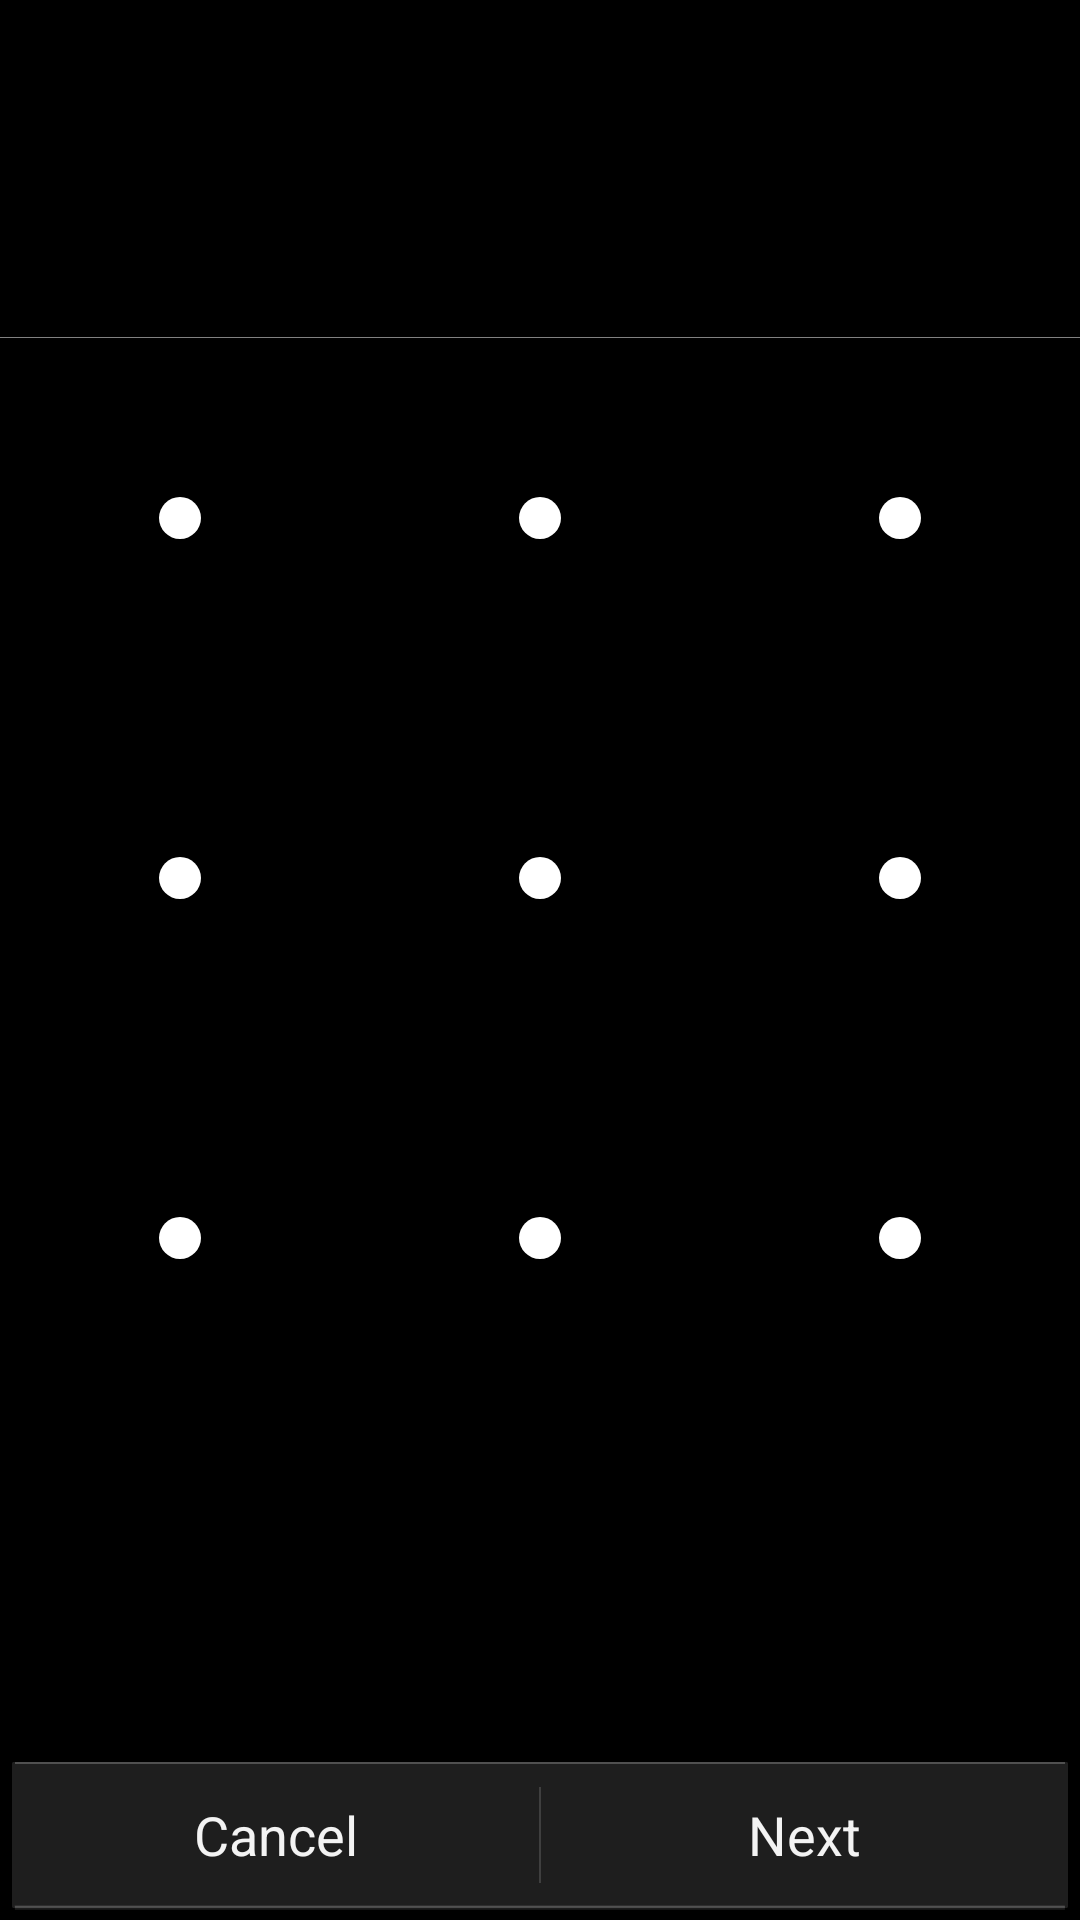

Produce the Android XML layout that renders to this screen, including the resource entries it uses.
<!-- AndroidManifest.xml: application theme android:Theme.Holo -->
<!-- res/layout/choose_lock_pattern.xml -->
<?xml version="1.0" encoding="utf-8"?>
<com.android.internal.widget.LinearLayoutWithDefaultTouchRecepient android:orientation="vertical" android:id="@id/topLayout" android:layout_width="wrap_content" android:layout_height="fill_parent"
  xmlns:android="http://schemas.android.com/apk/res/android">
    <LinearLayout android:orientation="vertical" android:layout_width="fill_parent" android:layout_height="0.0dip" android:layout_weight="1.0">
        <TextView android:textSize="18.0sp" android:gravity="center" android:id="@id/headerText" android:layout_width="fill_parent" android:layout_height="0.0dip" android:layout_weight="1.0" />
        <View android:background="@android:drawable/code_lock_top" android:layout_width="fill_parent" android:layout_height="2.0dip" />
        <com.android.internal.widget.LockPatternView android:id="@id/lockPattern" android:layout_width="fill_parent" android:layout_height="fill_parent" />
        <TextView android:textSize="14.0sp" android:gravity="center" android:id="@id/footerText" android:layout_width="fill_parent" android:layout_height="0.0dip" android:layout_weight="1.0" />
    </LinearLayout>
    <LinearLayout android:orientation="horizontal" android:background="@android:drawable/btn_group_disabled_holo_dark" style="@style/SecurityPreferenceButtonContainer">
        <Button android:id="@id/footerLeftButton" android:text="@string/lockpattern_tutorial_cancel_label" style="@style/SecurityPreferenceButton" />
        <Button android:id="@id/footerRightButton" android:text="@string/lockpattern_tutorial_continue_label" style="@style/SecurityPreferenceButton" />
    </LinearLayout>
</com.android.internal.widget.LinearLayoutWithDefaultTouchRecepient>
<!-- resources referenced by this layout -->
<resources>
  <string name="lockpattern_tutorial_cancel_label">Cancel</string>
  <string name="lockpattern_tutorial_continue_label">Next</string>
  <style name="SecurityPreferenceButton" parent="@android:style/Widget.Holo.Button.Borderless">
          <item name="android:ellipsize">marquee</item>
          <item name="android:layout_width">0.0dip</item>
          <item name="android:layout_height">wrap_content</item>
          <item name="android:singleLine">true</item>
          <item name="android:layout_weight">1.0</item>
      </style>
  <style name="SecurityPreferenceButtonContainer" parent="@android:style/Holo.SegmentedButton">
          <item name="android:layout_width">fill_parent</item>
          <item name="android:layout_height">wrap_content</item>
          <item name="android:weightSum">2.0</item>
          <item name="android:dividerPadding">8.0dip</item>
      </style>
</resources>
